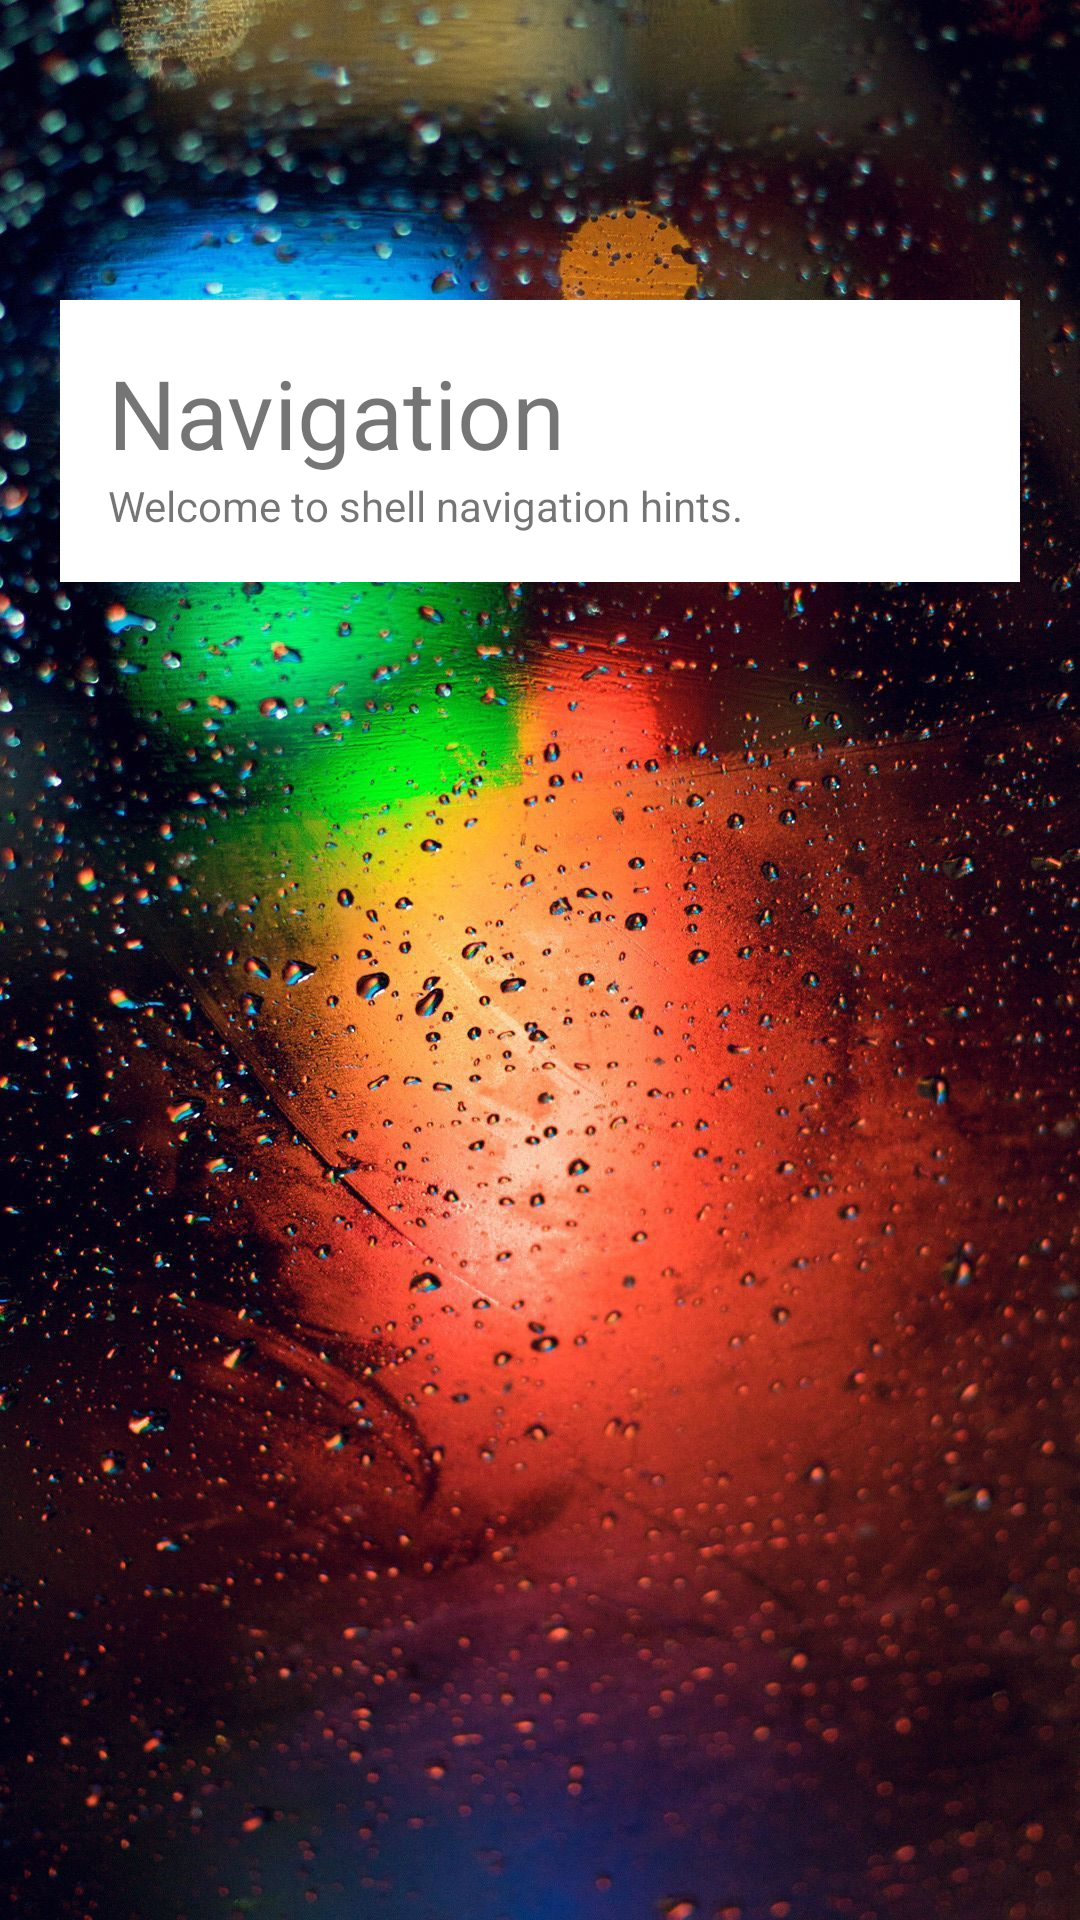

Here is an Android app screen rendered from its layout file. Give the layout XML and the strings, colors and styles it references.
<!-- AndroidManifest.xml: application theme AppTheme1 -->
<!-- res/layout/fragment_navigation.xml -->
<?xml version="1.0" encoding="utf-8"?>
<android.support.v4.widget.NestedScrollView
    xmlns:android="http://schemas.android.com/apk/res/android"
    xmlns:tools="http://schemas.android.com/tools"
    android:layout_width="match_parent"
    android:layout_height="match_parent"
    tools:context=".NavigationFragment" >

    <FrameLayout
        android:layout_width="match_parent"
        android:layout_height="wrap_content" >

        <ImageView
            android:layout_width="match_parent"
            android:layout_height="wrap_content"
            android:scaleType="fitStart"
            android:src="@drawable/wallpapper"
            android:contentDescription="@string/NavigationFragment"/>

        <LinearLayout
            android:layout_width="match_parent"
            android:layout_height="wrap_content"
            android:background="#FFFFFF"
            android:layout_marginTop="100dp"
            android:layout_marginLeft="20dp"
            android:layout_marginRight="20dp"
            android:padding="16dp"
            android:orientation="vertical" >

            <TextView
                android:textSize="32sp"
                android:layout_width="match_parent"
                android:layout_height="wrap_content"
                android:text="@string/NavigationFragment" />

            <TextView
                android:layout_width="match_parent"
                android:layout_height="wrap_content"
                android:text="@string/Navigation_Hints" />

        </LinearLayout>

    </FrameLayout>

</android.support.v4.widget.NestedScrollView>
<!-- resources referenced by this layout -->
<resources>
  <!-- drawable wallpapper: jpg bitmap (drawable, 359319 bytes) -->
  <string name="NavigationFragment">Navigation</string>
  <string name="Navigation_Hints">Welcome to shell navigation hints.</string>
  <style name="AppTheme1" parent="Theme.AppCompat.Light.NoActionBar">
          
          <item name="colorPrimary">@color/colorPrimary</item>
          <item name="colorPrimaryDark">@color/colorPrimaryDark</item>
          <item name="colorAccent">@color/colorAccent</item>
      </style>
  <color name="colorPrimary">#757575</color>
  <color name="colorPrimaryDark">#616161</color>
  <color name="colorAccent">#bdbdbd</color>
</resources>
